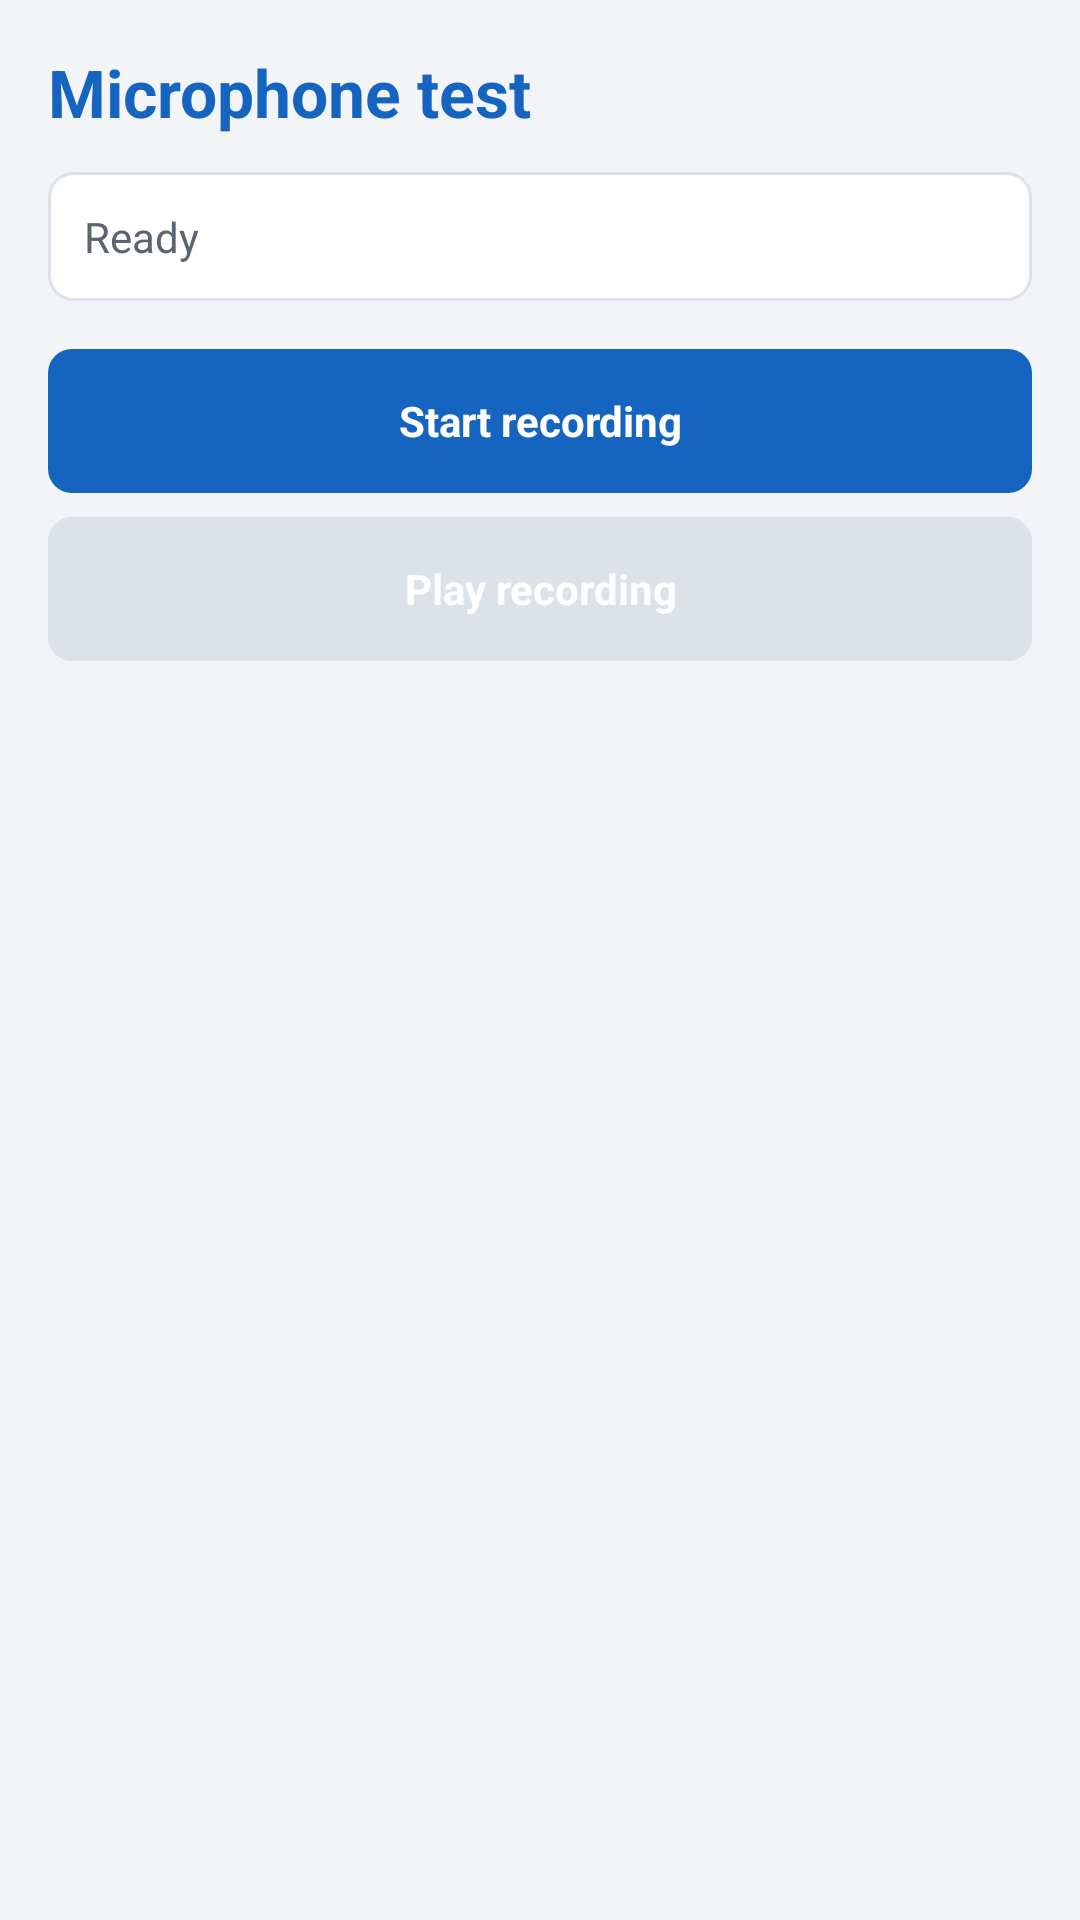

Layout XML and referenced resources for this Android screen:
<!-- AndroidManifest.xml: application theme AppTheme -->
<!-- res/layout/activity_microphone_test.xml -->
<?xml version="1.0" encoding="utf-8"?>
<LinearLayout xmlns:android="http://schemas.android.com/apk/res/android"
    android:layout_width="match_parent"
    android:layout_height="match_parent"
    android:orientation="vertical"
    android:padding="16dp">

    <TextView
        style="@style/ScreenTitle"
        android:layout_width="match_parent"
        android:layout_height="wrap_content"
        android:text="@string/mic_title" />

    <TextView
        android:id="@+id/text_mic_status"
        style="@style/StatusCard"
        android:layout_width="match_parent"
        android:layout_height="wrap_content"
        android:layout_marginTop="12dp"
        android:text="@string/mic_status_ready" />

    <Button
        android:id="@+id/button_record"
        android:layout_width="match_parent"
        android:layout_height="wrap_content"
        android:layout_marginTop="16dp"
        android:text="@string/mic_button_record" />

    <Button
        android:id="@+id/button_play"
        android:layout_width="match_parent"
        android:layout_height="wrap_content"
        android:layout_marginTop="8dp"
        android:enabled="false"
        android:text="@string/mic_button_play" />

</LinearLayout>
<!-- resources referenced by this layout -->
<resources>
  <string name="mic_button_play">Play recording</string>
  <string name="mic_button_record">Start recording</string>
  <string name="mic_status_ready">Ready</string>
  <string name="mic_title">Microphone test</string>
  <style name="ScreenTitle">
          <item name="android:textColor">@color/primary</item>
          <item name="android:textStyle">bold</item>
          <item name="android:textSize">22sp</item>
      </style>
  <style name="StatusCard">
          <item name="android:background">@drawable/card_bg</item>
          <item name="android:textColor">@color/text_secondary</item>
      </style>
  <style name="AppTheme" parent="@android:style/Theme.Light.NoTitleBar">
          <item name="android:windowBackground">@color/background</item>
          <item name="android:buttonStyle">@style/AppButton</item>
          <item name="android:textColorPrimary">@color/text_primary</item>
          <item name="android:colorBackground">@color/background</item>
      </style>
  <color name="primary">#1565C0</color>
  <!-- drawable card_bg (drawable) -->
  <?xml version="1.0" encoding="utf-8"?>
  <shape xmlns:android="http://schemas.android.com/apk/res/android"
      android:shape="rectangle">
      <solid android:color="@color/surface" />
      <corners android:radius="8dp" />
      <stroke android:width="1dp" android:color="@color/divider" />
      <padding
          android:left="12dp"
          android:top="12dp"
          android:right="12dp"
          android:bottom="12dp" />
  </shape>
  <color name="text_secondary">#5A6570</color>
  <color name="background">#F2F4F7</color>
  <style name="AppButton" parent="@android:style/Widget.Button">
          <item name="android:background">@drawable/button_bg</item>
          <item name="android:textColor">@color/white</item>
          <item name="android:textStyle">bold</item>
          <item name="android:minHeight">48dp</item>
          <item name="android:paddingLeft">16dp</item>
          <item name="android:paddingRight">16dp</item>
      </style>
  <color name="text_primary">#1B1F23</color>
  <color name="surface">#FFFFFF</color>
  <color name="divider">#DDE2E8</color>
  <!-- drawable button_bg (drawable) -->
  <?xml version="1.0" encoding="utf-8"?>
  <selector xmlns:android="http://schemas.android.com/apk/res/android">
      <item android:state_pressed="true">
          <shape android:shape="rectangle">
              <solid android:color="@color/primary_dark" />
              <corners android:radius="8dp" />
          </shape>
      </item>
      <item android:state_enabled="false">
          <shape android:shape="rectangle">
              <solid android:color="@color/divider" />
              <corners android:radius="8dp" />
          </shape>
      </item>
      <item>
          <shape android:shape="rectangle">
              <solid android:color="@color/primary" />
              <corners android:radius="8dp" />
          </shape>
      </item>
  </selector>
  <color name="white">#FFFFFF</color>
  <color name="primary_dark">#0D47A1</color>
</resources>
